2-way image classification set "data" from GitHub (kesaroid/Glaucoma-Detection); label vocabulary: glaucoma, not glaucoma.

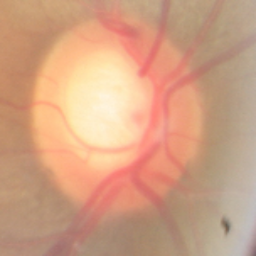
Label: not glaucoma

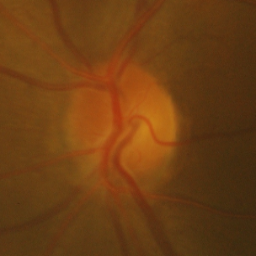
Label: not glaucoma

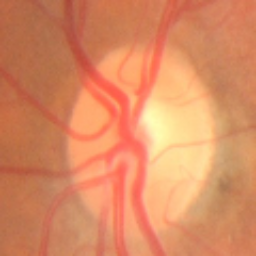
Label: glaucoma

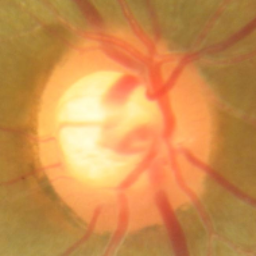
Label: glaucoma

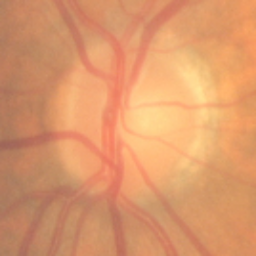
Label: not glaucoma

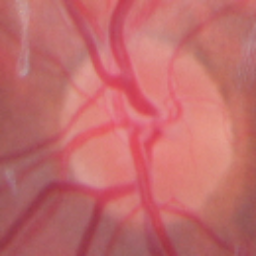
Label: not glaucoma
